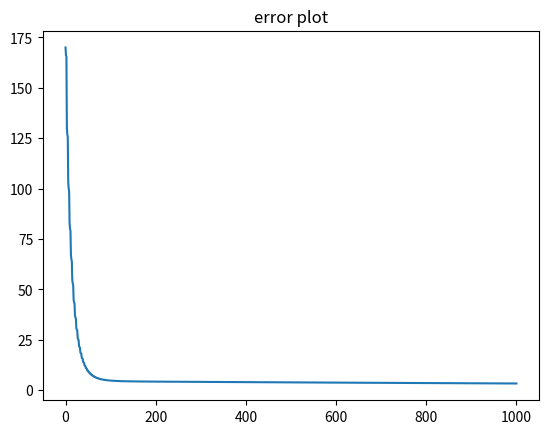
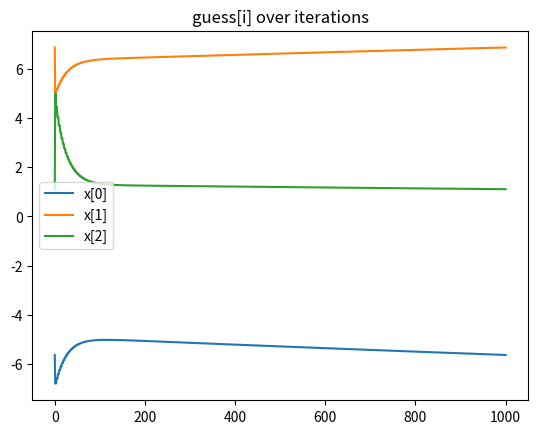

Write the Python code that produced these figures, in order.
# temperature dist of the bar
# shooting+rk4 is finished
# finite difference with thomas method
# determine optimum dx for each case
## maybe find the difference in solution with each successive decrease in dx?

import numpy as np
import matplotlib.pyplot as plt

# coeffs
a = [0,1,1]
b = [2,2,2]
c = [3,3,0]
d = [10,10,10]

guess = [-7,5,5]
guessHist = [guess]
threshold = 0.1
alpha = 0.01

# error
errorHist = [];
def errorDef(d,guess):
    error = 0
    for i,num in enumerate(guess):
        error += (a[i]*checkIndex(guess,i-1) + b[i]*checkIndex(guess,i) + c[i]*checkIndex(guess,i+1) - d[i])**2
    return error

def checkIndex(guess,i):
    if i < 0 or i >= len(guess):
        return 0
    else:
        return guess[i]

error = errorDef(d,guess)
errorHist.append(error)
count = 0
for i in range(1000):
    row = count % 3
    # partial of dError/dx[1]
    if row == 0:
        partial = 2*(b[0]*checkIndex(guess,0) + c[0]*checkIndex(guess,1) - d[0])*b[0]
        partial += 2*(a[1]*checkIndex(guess,0) + b[1]*checkIndex(guess,1) + c[1]*checkIndex(guess,2) - d[1])*a[1]
    elif row == 1:
        partial = 2*(b[0]*checkIndex(guess,0) + c[0]*checkIndex(guess,1) - d[0])*c[0]
        partial += 2*(a[1]*checkIndex(guess,0) + b[1]*checkIndex(guess,1) + c[1]*checkIndex(guess,2) - d[1])*b[1]
        partial += 2 * (a[2] * checkIndex(guess, 1) + b[2] * checkIndex(guess, 2) + - d[2]) * a[2]
    elif row == 2:
        partial += 2*(a[1]*checkIndex(guess,0) + b[1]*checkIndex(guess,1) + c[1]*checkIndex(guess,2) - d[1])*b[2]
        partial += 2 * (a[2] * checkIndex(guess, 1) + b[2] * checkIndex(guess, 2) + - d[2]) * c[1]

    guess[row] -= alpha*partial
    copyGuess = guess.copy()
    guessHist.append(copyGuess)

    errorHist.append(errorDef(d,guess))

    count += 1

plt.figure()
plt.title('error plot')
plt.plot(errorHist)
plt.figure()
plt.title('guess[i] over iterations')
plt.plot(list(zip(*guessHist))[0])
plt.plot(list(zip(*guessHist))[1])
plt.plot(list(zip(*guessHist))[2])
plt.legend(['x[0]','x[1]','x[2]'])
plt.show()